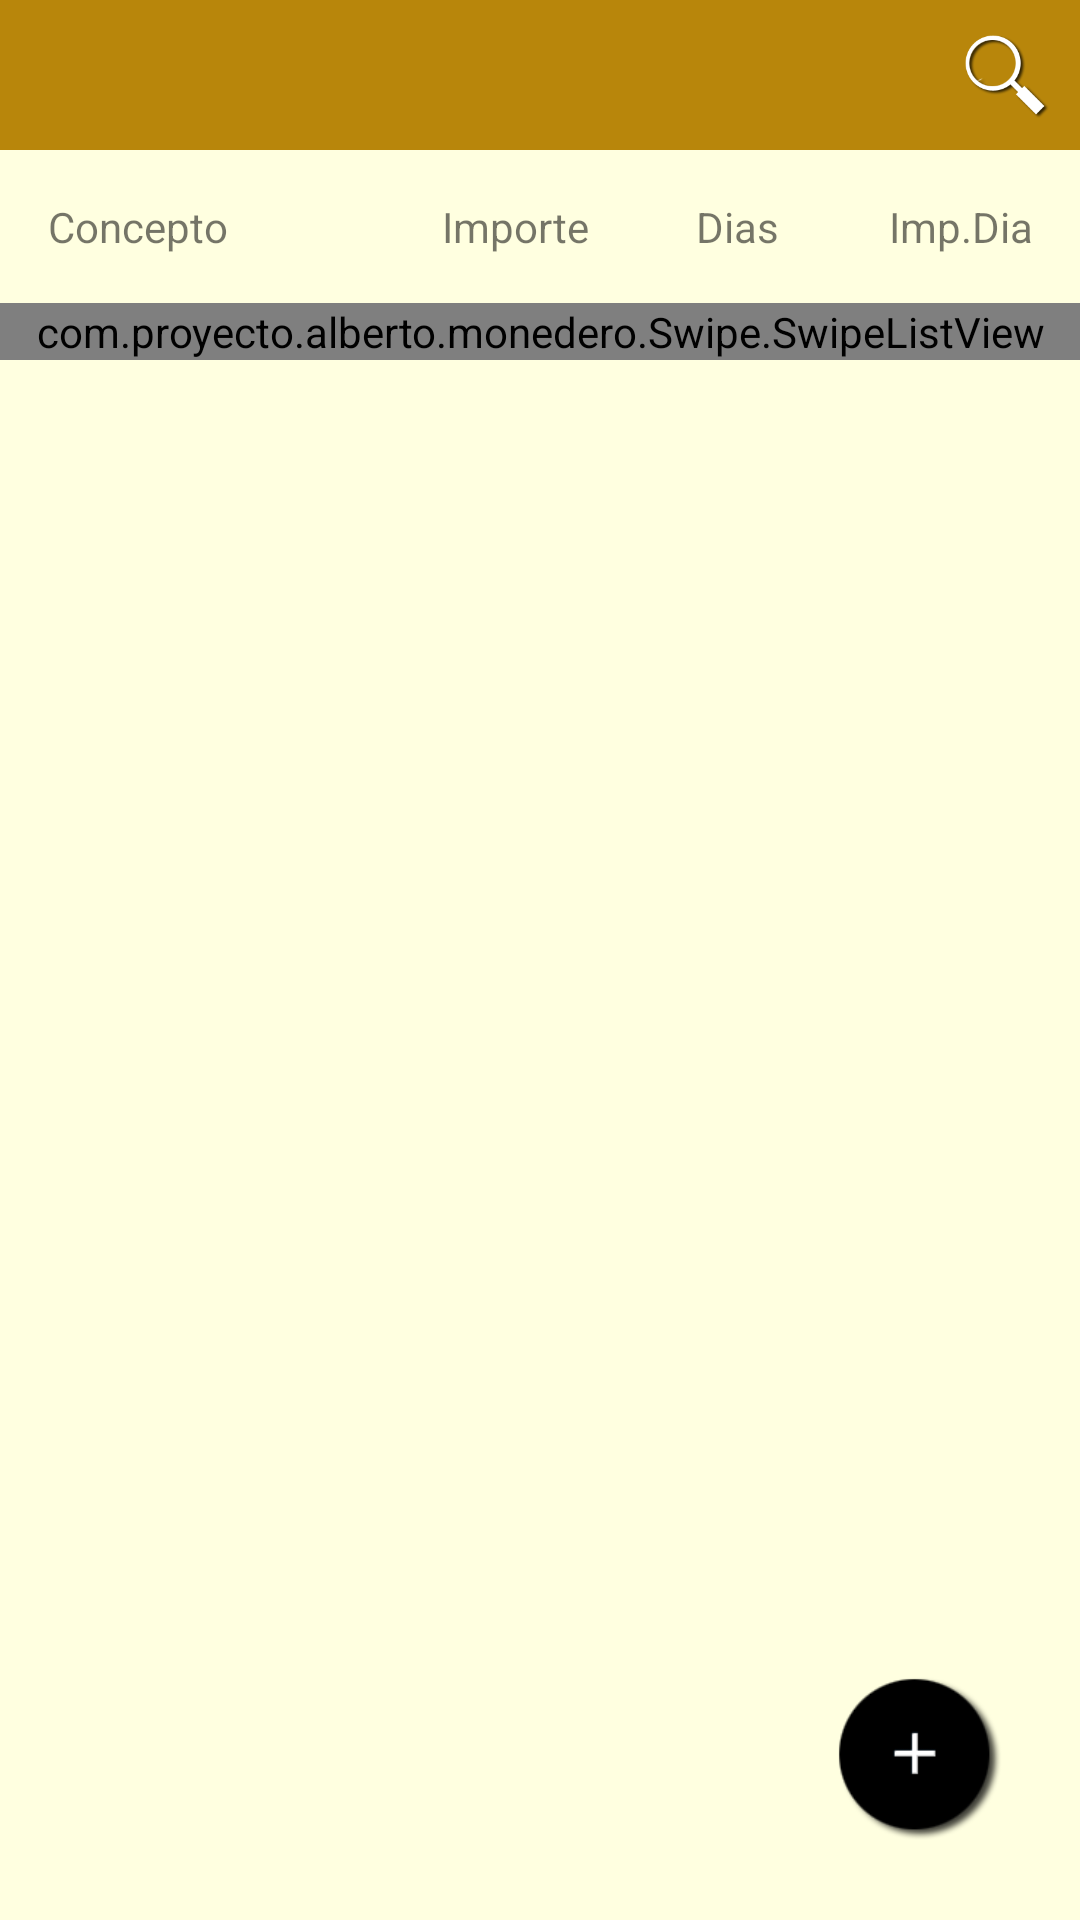

Write the Android layout XML for this screen, with the resource values it uses.
<!-- AndroidManifest.xml: application theme AppTheme -->
<!-- res/layout/gastosfijos_fragment.xml -->
<?xml version="1.0" encoding="utf-8"?>
<RelativeLayout xmlns:android="http://schemas.android.com/apk/res/android"
    android:layout_width="match_parent"
    android:layout_height="match_parent"
    android:background="@color/LightYellow"
    android:orientation="vertical">

    <LinearLayout
        android:id="@+id/navigation_bar"
        android:layout_width="match_parent"
        android:layout_height="wrap_content"
        android:background="@color/DarkGoldenrod"
        android:gravity="right|center_horizontal"
        android:orientation="horizontal">

        <ImageButton
            android:id="@+id/flecha_izq"
            android:layout_width="40dp"
            android:layout_height="40dp"
            android:layout_gravity="center_vertical"
            android:layout_margin="5dp"
            android:background="@color/transparente"
            android:scaleType="fitCenter"
            android:src="@drawable/ic_atras"
            android:visibility="gone" />

        <EditText
            android:id="@+id/caja_busqueda"
            android:layout_width="0dp"
            android:layout_height="wrap_content"
            android:layout_gravity="center_vertical"
            android:layout_weight="2"
            android:visibility="gone" />

        <ImageButton
            android:id="@+id/lupa"
            android:layout_width="50dp"
            android:layout_height="50dp"
            android:layout_gravity="center_vertical"
            android:background="@color/transparente"
            android:padding="10dp"
            android:scaleType="fitCenter"
            android:src="@drawable/ic_lupa" />

        <ImageButton
            android:id="@+id/reloj"
            android:layout_width="50dp"
            android:layout_height="50dp"
            android:layout_gravity="center_vertical"
            android:background="@color/transparente"
            android:padding="10dp"
            android:scaleType="fitCenter"
            android:src="@drawable/ic_reloj"
            android:visibility="gone" />

        <ImageButton
            android:id="@+id/papelera2"
            android:layout_width="50dp"
            android:layout_height="50dp"
            android:layout_gravity="center_vertical"
            android:background="@color/transparente"
            android:padding="10dp"
            android:scaleType="fitCenter"
            android:src="@drawable/ic_papelera"
            android:visibility="gone" />

        <ImageButton
            android:id="@+id/borraredit_icono"
            android:layout_width="33dp"
            android:layout_height="33dp"
            android:layout_gravity="center_vertical"
            android:layout_margin="5dp"
            android:background="@color/transparente"
            android:scaleType="fitCenter"
            android:src="@drawable/ic_borrar"
            android:visibility="gone" />

    </LinearLayout>

    <TableLayout
        android:id="@+id/table_concepto"
        android:layout_width="match_parent"
        android:layout_height="wrap_content"
        android:layout_below="@id/navigation_bar"
        android:gravity="center"
        android:paddingBottom="@dimen/activity_vertical_margin"
        android:paddingLeft="@dimen/activity_horizontal_margin"
        android:paddingRight="@dimen/activity_horizontal_margin"
        android:paddingTop="@dimen/activity_vertical_margin"
        android:shrinkColumns="*"
        android:stretchColumns="*">

        <TableRow
            android:id="@+id/tableRow5"
            android:layout_width="wrap_content"
            android:layout_height="match_parent">

            <TextView
                android:id="@+id/nombre_textview"
                android:layout_width="0dp"
                android:layout_height="wrap_content"
                android:layout_span="15"
                android:layout_weight="4"
                android:text="@string/conceptoListview" />

            <ImageButton
                android:id="@+id/conceptodesc"
                android:layout_width="20dp"
                android:layout_height="20dp"
                android:background="@drawable/flecha_filtrador_abajo"
                android:visibility="gone" />

            <ImageButton
                android:id="@+id/conceptoasc"
                android:layout_width="20dp"
                android:layout_height="20dp"
                android:background="@drawable/flecha_filtrador_arriba"
                android:visibility="gone" />

            <TextView
                android:id="@+id/importe_textview"
                android:layout_width="0dp"
                android:layout_height="wrap_content"
                android:layout_span="9"
                android:layout_weight="2"
                android:text="@string/importeListiView" />

            <ImageButton
                android:id="@+id/importeasc"
                android:layout_width="20dp"
                android:layout_height="20dp"
                android:background="@drawable/flecha_filtrador_abajo"
                android:visibility="gone" />

            <ImageButton
                android:id="@+id/importedesc"
                android:layout_width="20dp"
                android:layout_height="20dp"
                android:background="@drawable/flecha_filtrador_arriba"
                android:visibility="gone" />

            <TextView
                android:id="@+id/dias_textview"
                android:layout_width="0dp"
                android:layout_height="wrap_content"
                android:layout_span="10"
                android:layout_weight="2"
                android:gravity="center"
                android:text="@string/diasNormal" />

            <ImageButton
                android:id="@+id/diasdesc"
                android:layout_width="20dp"
                android:layout_height="20dp"
                android:background="@drawable/flecha_filtrador_abajo"
                android:visibility="gone" />

            <ImageButton
                android:id="@+id/diasasc"
                android:layout_width="20dp"
                android:layout_height="20dp"
                android:background="@drawable/flecha_filtrador_arriba"
                android:visibility="gone" />

            <TextView
                android:id="@+id/importedia_textview"
                android:layout_width="0dp"
                android:layout_height="wrap_content"
                android:layout_weight="2"
                android:gravity="right"
                android:text="@string/importeDia" />

            <ImageButton
                android:id="@+id/impdiadesc"
                android:layout_width="20dp"
                android:layout_height="20dp"
                android:background="@drawable/flecha_filtrador_abajo"
                android:visibility="gone" />

            <ImageButton
                android:id="@+id/impdiaasc"
                android:layout_width="20dp"
                android:layout_height="20dp"
                android:background="@drawable/flecha_filtrador_arriba"
                android:visibility="gone" />

        </TableRow>

    </TableLayout>


    <com.proyecto.alberto.monedero.Swipe.SwipeListView
        android:id="@+id/lista_gastofijo"
        android:layout_width="match_parent"
        android:layout_height="wrap_content"
        android:layout_below="@+id/table_concepto" />

    <LinearLayout
        android:layout_width="match_parent"
        android:layout_height="wrap_content"
        android:layout_alignParentBottom="true"
        android:gravity="right"
        android:orientation="horizontal"
        android:padding="20dp">

        <ImageButton
            android:id="@+id/insertar"
            android:layout_width="70dp"
            android:layout_height="70dp"
            android:background="@color/transparente"
            android:scaleType="fitCenter"
            android:src="@drawable/ic_anyadir" />

    </LinearLayout>

</RelativeLayout>
<!-- resources referenced by this layout -->
<resources>
  <color name="DarkGoldenrod">#B8860B</color>
  <color name="LightYellow">#FFFFE0</color>
  <color name="transparente">#00000000</color>
  <dimen name="activity_horizontal_margin">16dp</dimen>
  <dimen name="activity_vertical_margin">16dp</dimen>
  <!-- drawable flecha_filtrador_abajo: png bitmap (drawable, 314 bytes) -->
  <!-- drawable flecha_filtrador_arriba: png bitmap (drawable, 320 bytes) -->
  <!-- drawable ic_anyadir: png bitmap (drawable-hdpi, 2198 bytes) -->
  <!-- drawable ic_atras: png bitmap (drawable-hdpi, 1568 bytes) -->
  <!-- drawable ic_borrar: png bitmap (drawable-hdpi, 2958 bytes) -->
  <!-- drawable ic_lupa: png bitmap (drawable-hdpi, 4286 bytes) -->
  <!-- drawable ic_papelera: png bitmap (drawable-hdpi, 5272 bytes) -->
  <!-- drawable ic_reloj: png bitmap (drawable-hdpi, 5436 bytes) -->
  <string name="conceptoListview">Concepto</string>
  <string name="diasNormal">Dias</string>
  <string name="importeDia">Imp.Dia</string>
  <string name="importeListiView">Importe</string>
  <style name="AppTheme" parent="@android:style/Theme.Holo.Light.DarkActionBar">
          
      </style>
</resources>
